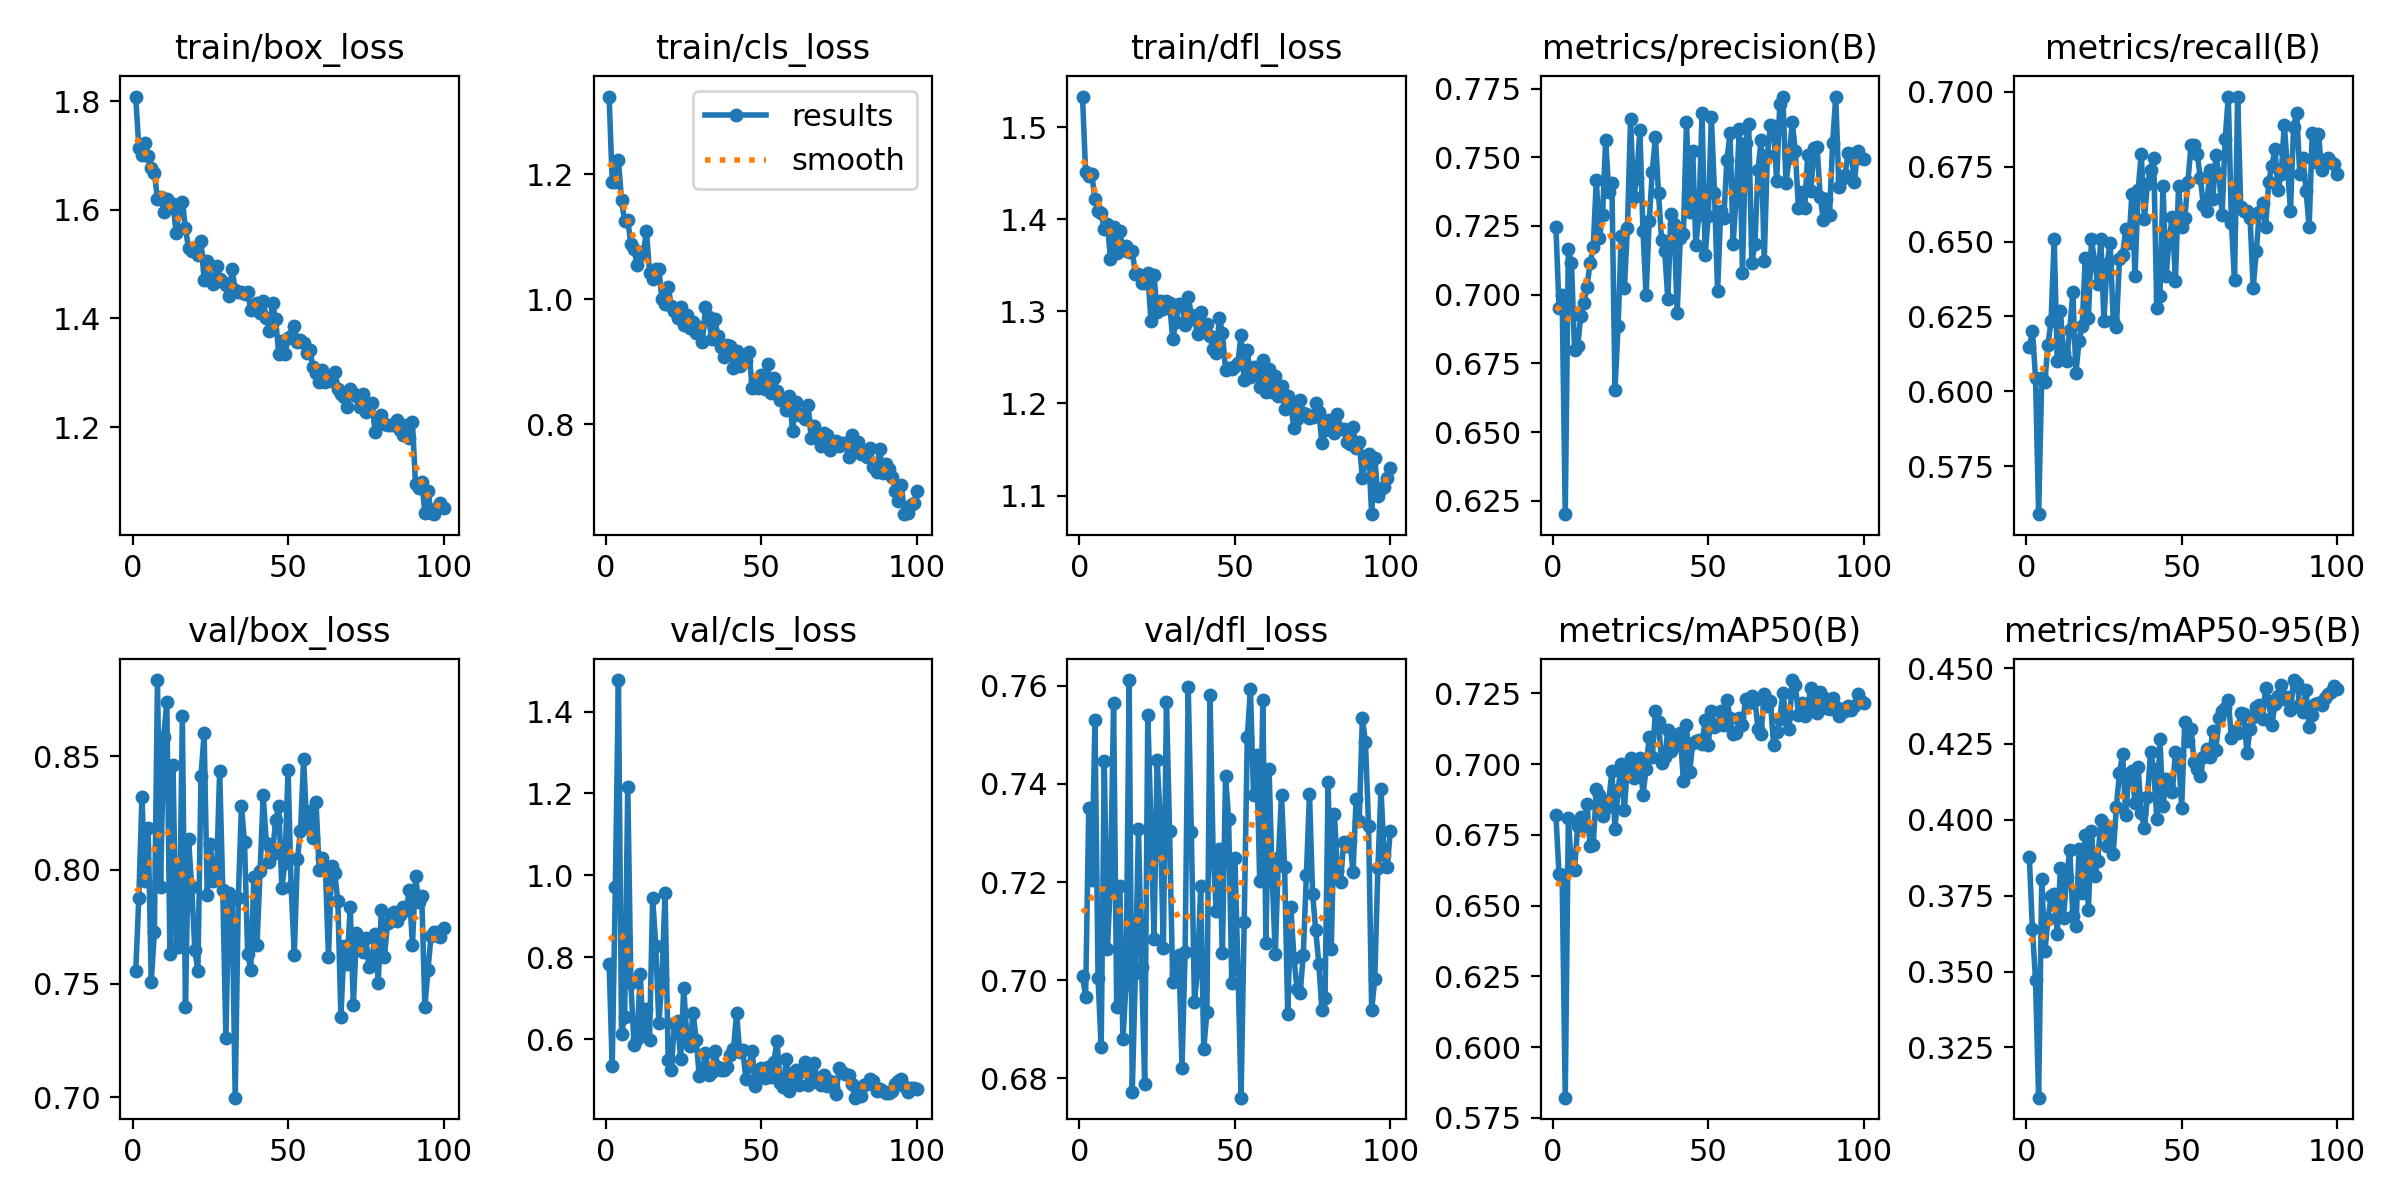

The data file committed next to this chart (first rows):
epoch, time, train/box_loss, train/cls_loss, train/dfl_loss, metrics/precision(B), metrics/recall(B), metrics/mAP50(B), metrics/mAP50-95(B), val/box_loss, val/cls_loss, val/dfl_loss, lr/pg0, lr/pg1, lr/pg2
1, 61.42, 1.809, 1.325, 1.533, 0.7246, 0.6148, 0.6818, 0.3879, 0.7553, 0.7835, 0.7009, 0.0006621, 0.0006621, 0.0006621
2, 117.8, 1.715, 1.188, 1.451, 0.6953, 0.6201, 0.6612, 0.3639, 0.7876, 0.5353, 0.6967, 0.001316, 0.001316, 0.001316
3, 173, 1.701, 1.187, 1.447, 0.6998, 0.6046, 0.6608, 0.3473, 0.8321, 0.9708, 0.735, 0.001956, 0.001956, 0.001956
4, 227.8, 1.723, 1.223, 1.449, 0.6202, 0.5591, 0.5821, 0.3084, 0.7949, 1.477, 0.7205, 0.001941, 0.001941, 0.001941
5, 282.6, 1.7, 1.158, 1.422, 0.7167, 0.6046, 0.6808, 0.3805, 0.8182, 0.613, 0.753, 0.001921, 0.001921, 0.001921
6, 337.5, 1.678, 1.125, 1.409, 0.7114, 0.6033, 0.6631, 0.3567, 0.7508, 0.6543, 0.7005, 0.001901, 0.001901, 0.001901
7, 392.4, 1.669, 1.126, 1.407, 0.68, 0.6155, 0.6627, 0.3671, 0.7726, 1.216, 0.6863, 0.001881, 0.001881, 0.001881
8, 447.5, 1.62, 1.089, 1.389, 0.6812, 0.6236, 0.6781, 0.3748, 0.8834, 0.7366, 0.7446, 0.001861, 0.001861, 0.001861
9, 501, 1.625, 1.081, 1.395, 0.6923, 0.6508, 0.6813, 0.3754, 0.7926, 0.5868, 0.7063, 0.001842, 0.001842, 0.001842
10, 558.7, 1.596, 1.054, 1.357, 0.697, 0.61, 0.678, 0.3625, 0.8586, 0.601, 0.72, 0.001822, 0.001822, 0.001822
11, 613.2, 1.62, 1.075, 1.392, 0.7029, 0.6268, 0.6859, 0.3841, 0.8736, 0.7598, 0.7564, 0.001802, 0.001802, 0.001802
12, 667.9, 1.605, 1.072, 1.364, 0.7116, 0.6128, 0.6712, 0.3678, 0.7632, 0.6102, 0.6946, 0.001782, 0.001782, 0.001782
13, 723.4, 1.611, 1.11, 1.387, 0.7173, 0.61, 0.6714, 0.3811, 0.8461, 0.6747, 0.7193, 0.001762, 0.001762, 0.001762
14, 778.7, 1.558, 1.043, 1.366, 0.7417, 0.6204, 0.6912, 0.3901, 0.7661, 0.5984, 0.688, 0.001743, 0.001743, 0.001743
15, 835.1, 1.599, 1.032, 1.371, 0.7206, 0.6331, 0.6891, 0.3682, 0.7659, 0.9441, 0.6993, 0.001723, 0.001723, 0.001723
16, 890.3, 1.614, 1.049, 1.365, 0.7288, 0.6063, 0.6815, 0.3649, 0.8676, 0.8282, 0.7612, 0.001703, 0.001703, 0.001703
17, 946.8, 1.566, 1.048, 1.365, 0.7563, 0.6169, 0.6846, 0.3905, 0.7397, 0.6386, 0.6772, 0.001683, 0.001683, 0.001683
18, 1003, 1.529, 1, 1.341, 0.7374, 0.6219, 0.6871, 0.3759, 0.8134, 0.7468, 0.7015, 0.001663, 0.001663, 0.001663
19, 1058, 1.524, 0.9922, 1.341, 0.7408, 0.6446, 0.6974, 0.3952, 0.7927, 0.9572, 0.7309, 0.001644, 0.001644, 0.001644
20, 1114, 1.525, 1.02, 1.331, 0.6655, 0.6244, 0.6772, 0.3704, 0.7649, 0.5485, 0.7027, 0.001624, 0.001624, 0.001624
21, 1168, 1.518, 0.9892, 1.331, 0.6886, 0.6508, 0.6907, 0.3963, 0.7557, 0.5243, 0.6788, 0.001604, 0.001604, 0.001604
22, 1224, 1.543, 0.982, 1.342, 0.7212, 0.6433, 0.7001, 0.3815, 0.8412, 0.64, 0.7541, 0.001584, 0.001584, 0.001584
23, 1278, 1.471, 0.9696, 1.289, 0.7023, 0.6359, 0.6838, 0.3864, 0.8599, 0.6452, 0.732, 0.001564, 0.001564, 0.001564
24, 1333, 1.506, 0.9879, 1.339, 0.7241, 0.6508, 0.6992, 0.3998, 0.7891, 0.5524, 0.7085, 0.001545, 0.001545, 0.001545
25, 1389, 1.473, 0.9591, 1.299, 0.7637, 0.6236, 0.7021, 0.3986, 0.8114, 0.7255, 0.7449, 0.001525, 0.001525, 0.001525
26, 1444, 1.463, 0.9741, 1.311, 0.7355, 0.6427, 0.6951, 0.3912, 0.7952, 0.6047, 0.7327, 0.001505, 0.001505, 0.001505
27, 1499, 1.497, 0.9535, 1.302, 0.7425, 0.6495, 0.6993, 0.3975, 0.7977, 0.5839, 0.7065, 0.001485, 0.001485, 0.001485
28, 1555, 1.472, 0.9643, 1.311, 0.7599, 0.6236, 0.7023, 0.3888, 0.8435, 0.6647, 0.7566, 0.001465, 0.001465, 0.001465
29, 1611, 1.467, 0.9454, 1.309, 0.7233, 0.6214, 0.6892, 0.4044, 0.7912, 0.5989, 0.7304, 0.001446, 0.001446, 0.001446
30, 1667, 1.461, 0.9552, 1.27, 0.6998, 0.644, 0.6981, 0.4154, 0.726, 0.5094, 0.6996, 0.001426, 0.001426, 0.001426
31, 1723, 1.442, 0.9311, 1.288, 0.7266, 0.6454, 0.7096, 0.4216, 0.7896, 0.5215, 0.7012, 0.001406, 0.001406, 0.001406
32, 1779, 1.49, 0.9871, 1.309, 0.7447, 0.6541, 0.7026, 0.4014, 0.7867, 0.5673, 0.7051, 0.001386, 0.001386, 0.001386
33, 1834, 1.453, 0.9711, 1.307, 0.7573, 0.6495, 0.7186, 0.4152, 0.6998, 0.5117, 0.6822, 0.001366, 0.001366, 0.001366
34, 1888, 1.45, 0.9361, 1.285, 0.7368, 0.6658, 0.7149, 0.4161, 0.7877, 0.5209, 0.7058, 0.001347, 0.001347, 0.001347
35, 1943, 1.449, 0.9684, 1.316, 0.7198, 0.6386, 0.7005, 0.4056, 0.8281, 0.5721, 0.7598, 0.001327, 0.001327, 0.001327
36, 1998, 1.445, 0.9417, 1.296, 0.7157, 0.6671, 0.7024, 0.4173, 0.8121, 0.5315, 0.7303, 0.001307, 0.001307, 0.001307
37, 2053, 1.449, 0.9231, 1.292, 0.6983, 0.6793, 0.7119, 0.4022, 0.7631, 0.5251, 0.6956, 0.001287, 0.001287, 0.001287
38, 2108, 1.415, 0.9079, 1.276, 0.7294, 0.6576, 0.7046, 0.3972, 0.7561, 0.5255, 0.7019, 0.001267, 0.001267, 0.001267
39, 2164, 1.423, 0.9276, 1.3, 0.7259, 0.6692, 0.7102, 0.4075, 0.7966, 0.5313, 0.7191, 0.001248, 0.001248, 0.001248
40, 2220, 1.428, 0.9246, 1.277, 0.6934, 0.6739, 0.7069, 0.4224, 0.7668, 0.5616, 0.6859, 0.001228, 0.001228, 0.001228
41, 2276, 1.41, 0.8897, 1.286, 0.7206, 0.678, 0.7111, 0.4168, 0.7994, 0.575, 0.6934, 0.001208, 0.001208, 0.001208
42, 2331, 1.432, 0.9172, 1.273, 0.722, 0.6277, 0.6939, 0.4003, 0.8327, 0.6638, 0.7582, 0.001188, 0.001188, 0.001188
43, 2387, 1.401, 0.8928, 1.26, 0.7627, 0.6318, 0.7139, 0.4267, 0.8117, 0.5678, 0.7259, 0.001168, 0.001168, 0.001168
44, 2443, 1.378, 0.8995, 1.255, 0.73, 0.6685, 0.697, 0.4044, 0.8033, 0.5729, 0.714, 0.001149, 0.001149, 0.001149
45, 2499, 1.428, 0.9015, 1.293, 0.7523, 0.6386, 0.7074, 0.4134, 0.807, 0.502, 0.7267, 0.001129, 0.001129, 0.001129
46, 2553, 1.398, 0.9151, 1.277, 0.7182, 0.6511, 0.708, 0.4106, 0.8218, 0.5349, 0.7056, 0.001109, 0.001109, 0.001109
47, 2607, 1.334, 0.8588, 1.237, 0.7291, 0.6581, 0.7086, 0.4091, 0.8282, 0.5703, 0.7416, 0.001089, 0.001089, 0.001089
48, 2662, 1.359, 0.8693, 1.239, 0.7662, 0.6368, 0.707, 0.4224, 0.7919, 0.4846, 0.7328, 0.001069, 0.001069, 0.001069
49, 2716, 1.334, 0.8576, 1.238, 0.7144, 0.6685, 0.7157, 0.4213, 0.8031, 0.5255, 0.6994, 0.00105, 0.00105, 0.00105
50, 2771, 1.364, 0.8783, 1.241, 0.7285, 0.6549, 0.7067, 0.4039, 0.8438, 0.5296, 0.7249, 0.00103, 0.00103, 0.00103
51, 2825, 1.367, 0.8563, 1.244, 0.7647, 0.6577, 0.7187, 0.4324, 0.7923, 0.5048, 0.7023, 0.00101, 0.00101, 0.00101
52, 2882, 1.386, 0.896, 1.275, 0.7371, 0.6698, 0.7132, 0.4261, 0.7626, 0.533, 0.6761, 0.0009902, 0.0009902, 0.0009902
53, 2937, 1.357, 0.8497, 1.225, 0.7013, 0.6821, 0.7137, 0.43, 0.8047, 0.5071, 0.7119, 0.0009704, 0.0009704, 0.0009704
54, 2993, 1.36, 0.8739, 1.258, 0.7304, 0.6821, 0.7189, 0.4191, 0.8171, 0.5439, 0.7496, 0.0009506, 0.0009506, 0.0009506
55, 3048, 1.355, 0.854, 1.229, 0.7278, 0.6794, 0.7138, 0.4169, 0.8486, 0.5965, 0.7593, 0.0009308, 0.0009308, 0.0009308
56, 3110, 1.337, 0.8394, 1.24, 0.749, 0.6712, 0.7227, 0.4144, 0.8189, 0.4917, 0.7378, 0.000911, 0.000911, 0.000911
57, 3166, 1.343, 0.8397, 1.232, 0.7587, 0.662, 0.7161, 0.4208, 0.8257, 0.4831, 0.7458, 0.0008912, 0.0008912, 0.0008912
58, 3223, 1.311, 0.8221, 1.218, 0.7185, 0.6603, 0.7105, 0.4232, 0.8139, 0.5526, 0.7202, 0.0008714, 0.0008714, 0.0008714
59, 3279, 1.299, 0.8455, 1.247, 0.7367, 0.6739, 0.7108, 0.4208, 0.8298, 0.4734, 0.757, 0.0008516, 0.0008516, 0.0008516
60, 3334, 1.284, 0.7893, 1.212, 0.7604, 0.6641, 0.7164, 0.4293, 0.7997, 0.4982, 0.7076, 0.0008318, 0.0008318, 0.0008318
... 40 more rows
